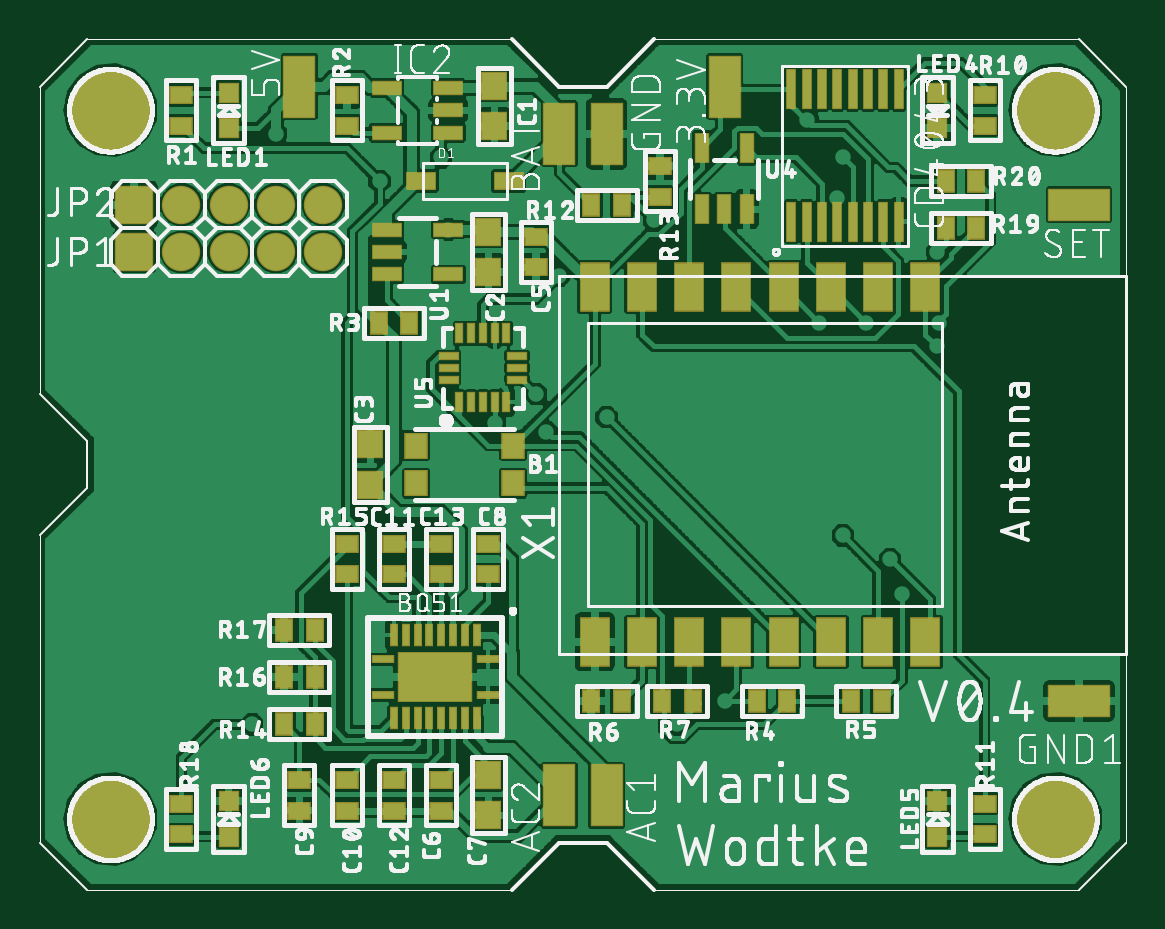
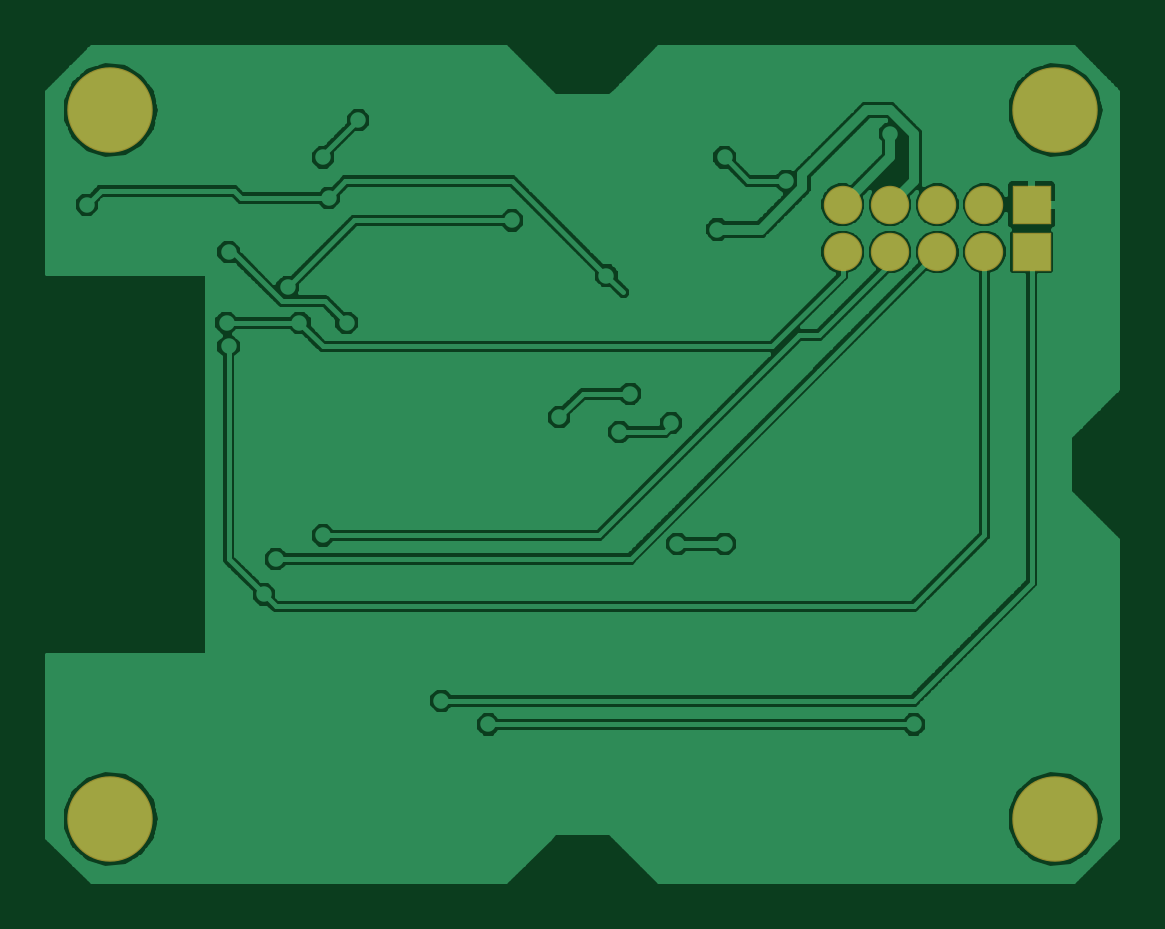
Circuit board: 6 layer files. Board 45.3 x 35.3 mm.
- top_copper: tag.cmp (144435 bytes)
- drill: tag.drd (1448 bytes)
- top_silk: tag.plc (187120 bytes)
- bottom_copper: tag.sol (66395 bytes)
- top_mask: tag.stc (4479 bytes)
- bottom_mask: tag.sts (466 bytes)

=== top_copper: tag.cmp (144435 bytes, source omitted) ===
=== drill: tag.drd ===
%
M48
M72
T01C0.01378
T02C0.04000
T03C0.09843
%
T01
X56418Y40670
X68229Y44607
X80040Y40670
X80040Y32796
X80040Y24922
X80040Y17048
X91851Y13111
X123347Y20985
X123347Y24922
X119410Y40670
X111536Y40670
X107599Y40670
X99725Y40670
X99725Y48544
X80040Y48544
X80040Y60355
X99725Y80040
X99725Y83977
X107599Y83977
X100513Y90670
X98150Y95394
X115473Y103662
X119410Y107599
X123347Y107599
X131221Y107599
X128859Y99725
X118623Y92245
X127284Y87914
X124922Y83977
X120434Y83032
X129070Y81542
X139095Y83977
X162717Y80040
X178465Y64292
X186339Y60355
X188308Y54450
X158780Y36733
X150906Y32796
X146969Y24922
X131221Y40670
X127284Y44607
X131221Y48544
X135158Y56418
X139095Y56418
X119410Y62914
X111536Y62914
X80040Y83977
X107599Y111536
X112718Y115276
X115473Y111536
X115473Y123347
X115473Y127284
X111536Y127284
X101262Y123347
X87914Y131221
X83977Y131221
X99725Y135158
X64292Y127284
X52481Y123347
X52481Y115473
X146957Y116784
X166654Y119410
X177540Y120527
X178465Y127284
X186339Y123347
X194213Y119410
X194213Y111536
X184371Y105631
X182402Y99725
X174528Y99725
X194534Y99725
X194213Y95788
X186339Y80040
X217835Y119410
X198150Y127284
X186339Y131221
X172581Y133510
X150906Y135158
X146969Y135158
X146969Y131221
X150906Y131221
X182402Y24922
X190276Y24922
X198150Y24922
T02
X91851Y111536
X83977Y111536
X76103Y111536
X68229Y111536
X60355Y111536
X60355Y119410
X68229Y119410
X76103Y119410
X83977Y119410
X91851Y119410
T03
X56418Y17048
X213898Y17048
X213898Y135158
X56418Y135158
M30

=== top_silk: tag.plc (187120 bytes, source omitted) ===
=== bottom_copper: tag.sol (66395 bytes, source omitted) ===
=== top_mask: tag.stc ===
G75*
%MOIN*%
%OFA0B0*%
%FSLAX25Y25*%
%IPPOS*%
%LPD*%
%AMOC8*
5,1,8,0,0,1.08239X$1,22.5*
%
%ADD10R,0.03943X0.04337*%
%ADD11R,0.04337X0.04731*%
%ADD12R,0.03943X0.03156*%
%ADD13R,0.05124X0.03156*%
%ADD14R,0.05124X0.02565*%
%ADD15R,0.03550X0.03550*%
%ADD16R,0.03156X0.03943*%
%ADD17R,0.01502X0.03746*%
%ADD18R,0.12408X0.08471*%
%ADD19R,0.03746X0.01502*%
%ADD20R,0.01778X0.06699*%
%ADD21R,0.02565X0.05124*%
%ADD22R,0.01384X0.03550*%
%ADD23R,0.03550X0.01384*%
%ADD24R,0.05124X0.08274*%
%ADD25R,0.05400X0.10400*%
%ADD26C,0.14243*%
%ADD27R,0.10400X0.05400*%
%ADD28R,0.06400X0.06400*%
%ADD29C,0.06400*%
D10*
X0107402Y0072954D03*
X0107402Y0079253D03*
X0123544Y0079253D03*
X0123544Y0072954D03*
D11*
X0099725Y0072757D03*
X0099725Y0079450D03*
X0119410Y0108190D03*
X0119410Y0114883D03*
X0120394Y0132520D03*
X0120394Y0139213D03*
X0119410Y0024331D03*
X0119410Y0017639D03*
D12*
X0111536Y0018426D03*
X0111536Y0023544D03*
X0103662Y0023544D03*
X0103662Y0018426D03*
X0095788Y0018426D03*
X0095788Y0023544D03*
X0087914Y0023544D03*
X0087914Y0018426D03*
X0068229Y0019607D03*
X0068229Y0014489D03*
X0095788Y0057796D03*
X0103662Y0057796D03*
X0103662Y0062914D03*
X0095788Y0062914D03*
X0111536Y0062914D03*
X0119410Y0062914D03*
X0119410Y0057796D03*
X0111536Y0057796D03*
X0127284Y0108977D03*
X0127284Y0114095D03*
X0147954Y0120749D03*
X0147954Y0125867D03*
X0095788Y0132599D03*
X0095788Y0137717D03*
X0068229Y0137717D03*
X0068229Y0132599D03*
X0202087Y0132599D03*
X0202087Y0137717D03*
X0202087Y0019607D03*
X0202087Y0014489D03*
D13*
X0122757Y0123347D03*
X0108190Y0123347D03*
D14*
X0112717Y0131418D03*
X0112717Y0135158D03*
X0112717Y0138898D03*
X0102481Y0138898D03*
X0102481Y0131418D03*
X0102481Y0115276D03*
X0102481Y0111536D03*
X0102481Y0107796D03*
X0112718Y0107796D03*
X0112718Y0115276D03*
D15*
X0076103Y0132206D03*
X0076103Y0138111D03*
X0194213Y0138111D03*
X0194213Y0132206D03*
X0194213Y0020001D03*
X0194213Y0014095D03*
X0076103Y0014095D03*
X0076103Y0020001D03*
D16*
X0085355Y0032796D03*
X0090473Y0032796D03*
X0090473Y0040670D03*
X0085355Y0040670D03*
X0085355Y0048544D03*
X0090473Y0048544D03*
X0136536Y0036733D03*
X0141654Y0036733D03*
X0148347Y0036733D03*
X0153465Y0036733D03*
X0164095Y0036733D03*
X0169213Y0036733D03*
X0179843Y0036733D03*
X0184961Y0036733D03*
X0106221Y0099725D03*
X0101103Y0099725D03*
X0136536Y0119410D03*
X0141654Y0119410D03*
X0195591Y0115473D03*
X0200709Y0115473D03*
X0200709Y0123347D03*
X0195591Y0123347D03*
D17*
X0117442Y0047658D03*
X0115473Y0047658D03*
X0113505Y0047658D03*
X0111536Y0047658D03*
X0109568Y0047658D03*
X0107599Y0047658D03*
X0105631Y0047658D03*
X0103662Y0047658D03*
X0103662Y0033879D03*
X0105631Y0033879D03*
X0107599Y0033879D03*
X0109568Y0033879D03*
X0111536Y0033879D03*
X0113505Y0033879D03*
X0115473Y0033879D03*
X0117442Y0033879D03*
D18*
X0110552Y0040670D03*
D19*
X0101792Y0037717D03*
X0101792Y0043623D03*
X0119312Y0043623D03*
X0119312Y0037717D03*
D20*
X0169863Y0116576D03*
X0172422Y0116576D03*
X0174981Y0116576D03*
X0177540Y0116576D03*
X0180099Y0116576D03*
X0182658Y0116576D03*
X0185217Y0116576D03*
X0187776Y0116576D03*
X0187776Y0138623D03*
X0185217Y0138623D03*
X0182658Y0138623D03*
X0180099Y0138623D03*
X0177540Y0138623D03*
X0174981Y0138623D03*
X0172422Y0138623D03*
X0169863Y0138623D03*
D21*
X0162442Y0128859D03*
X0154961Y0128859D03*
X0154961Y0118622D03*
X0158702Y0118622D03*
X0162442Y0118622D03*
D22*
X0122402Y0097954D03*
X0120434Y0097954D03*
X0118465Y0097954D03*
X0116497Y0097954D03*
X0114528Y0097954D03*
X0114528Y0086536D03*
X0116497Y0086536D03*
X0118465Y0086536D03*
X0120434Y0086536D03*
X0122402Y0086536D03*
D23*
X0124174Y0090276D03*
X0124174Y0092245D03*
X0124174Y0094213D03*
X0112757Y0094213D03*
X0112757Y0092245D03*
X0112757Y0090276D03*
D24*
X0137127Y0105631D03*
X0145001Y0105631D03*
X0152875Y0105631D03*
X0160749Y0105631D03*
X0168623Y0105631D03*
X0176497Y0105631D03*
X0184371Y0105631D03*
X0192245Y0105631D03*
X0192245Y0046576D03*
X0184371Y0046576D03*
X0176497Y0046576D03*
X0168623Y0046576D03*
X0160749Y0046576D03*
X0152875Y0046576D03*
X0145001Y0046576D03*
X0137127Y0046576D03*
D25*
X0139095Y0020985D03*
X0131221Y0020985D03*
X0131221Y0131221D03*
X0139095Y0131221D03*
X0158780Y0139095D03*
X0087914Y0139095D03*
D26*
X0056418Y0017048D03*
X0213898Y0017048D03*
X0213898Y0135158D03*
X0056418Y0135158D03*
D27*
X0217835Y0119410D03*
X0217835Y0036733D03*
D28*
X0060355Y0111536D03*
X0060355Y0119410D03*
D29*
X0068229Y0119410D03*
X0076103Y0119410D03*
X0083977Y0119410D03*
X0091851Y0119410D03*
X0091851Y0111536D03*
X0083977Y0111536D03*
X0076103Y0111536D03*
X0068229Y0111536D03*
M02*

=== bottom_mask: tag.sts ===
G75*
%MOIN*%
%OFA0B0*%
%FSLAX25Y25*%
%IPPOS*%
%LPD*%
%AMOC8*
5,1,8,0,0,1.08239X$1,22.5*
%
%ADD10C,0.14243*%
%ADD11R,0.06400X0.06400*%
%ADD12C,0.06400*%
D10*
X0056418Y0017048D03*
X0213898Y0017048D03*
X0213898Y0135158D03*
X0056418Y0135158D03*
D11*
X0060355Y0119410D03*
X0060355Y0111536D03*
D12*
X0068229Y0111536D03*
X0076103Y0111536D03*
X0083977Y0111536D03*
X0091851Y0111536D03*
X0091851Y0119410D03*
X0083977Y0119410D03*
X0076103Y0119410D03*
X0068229Y0119410D03*
M02*
